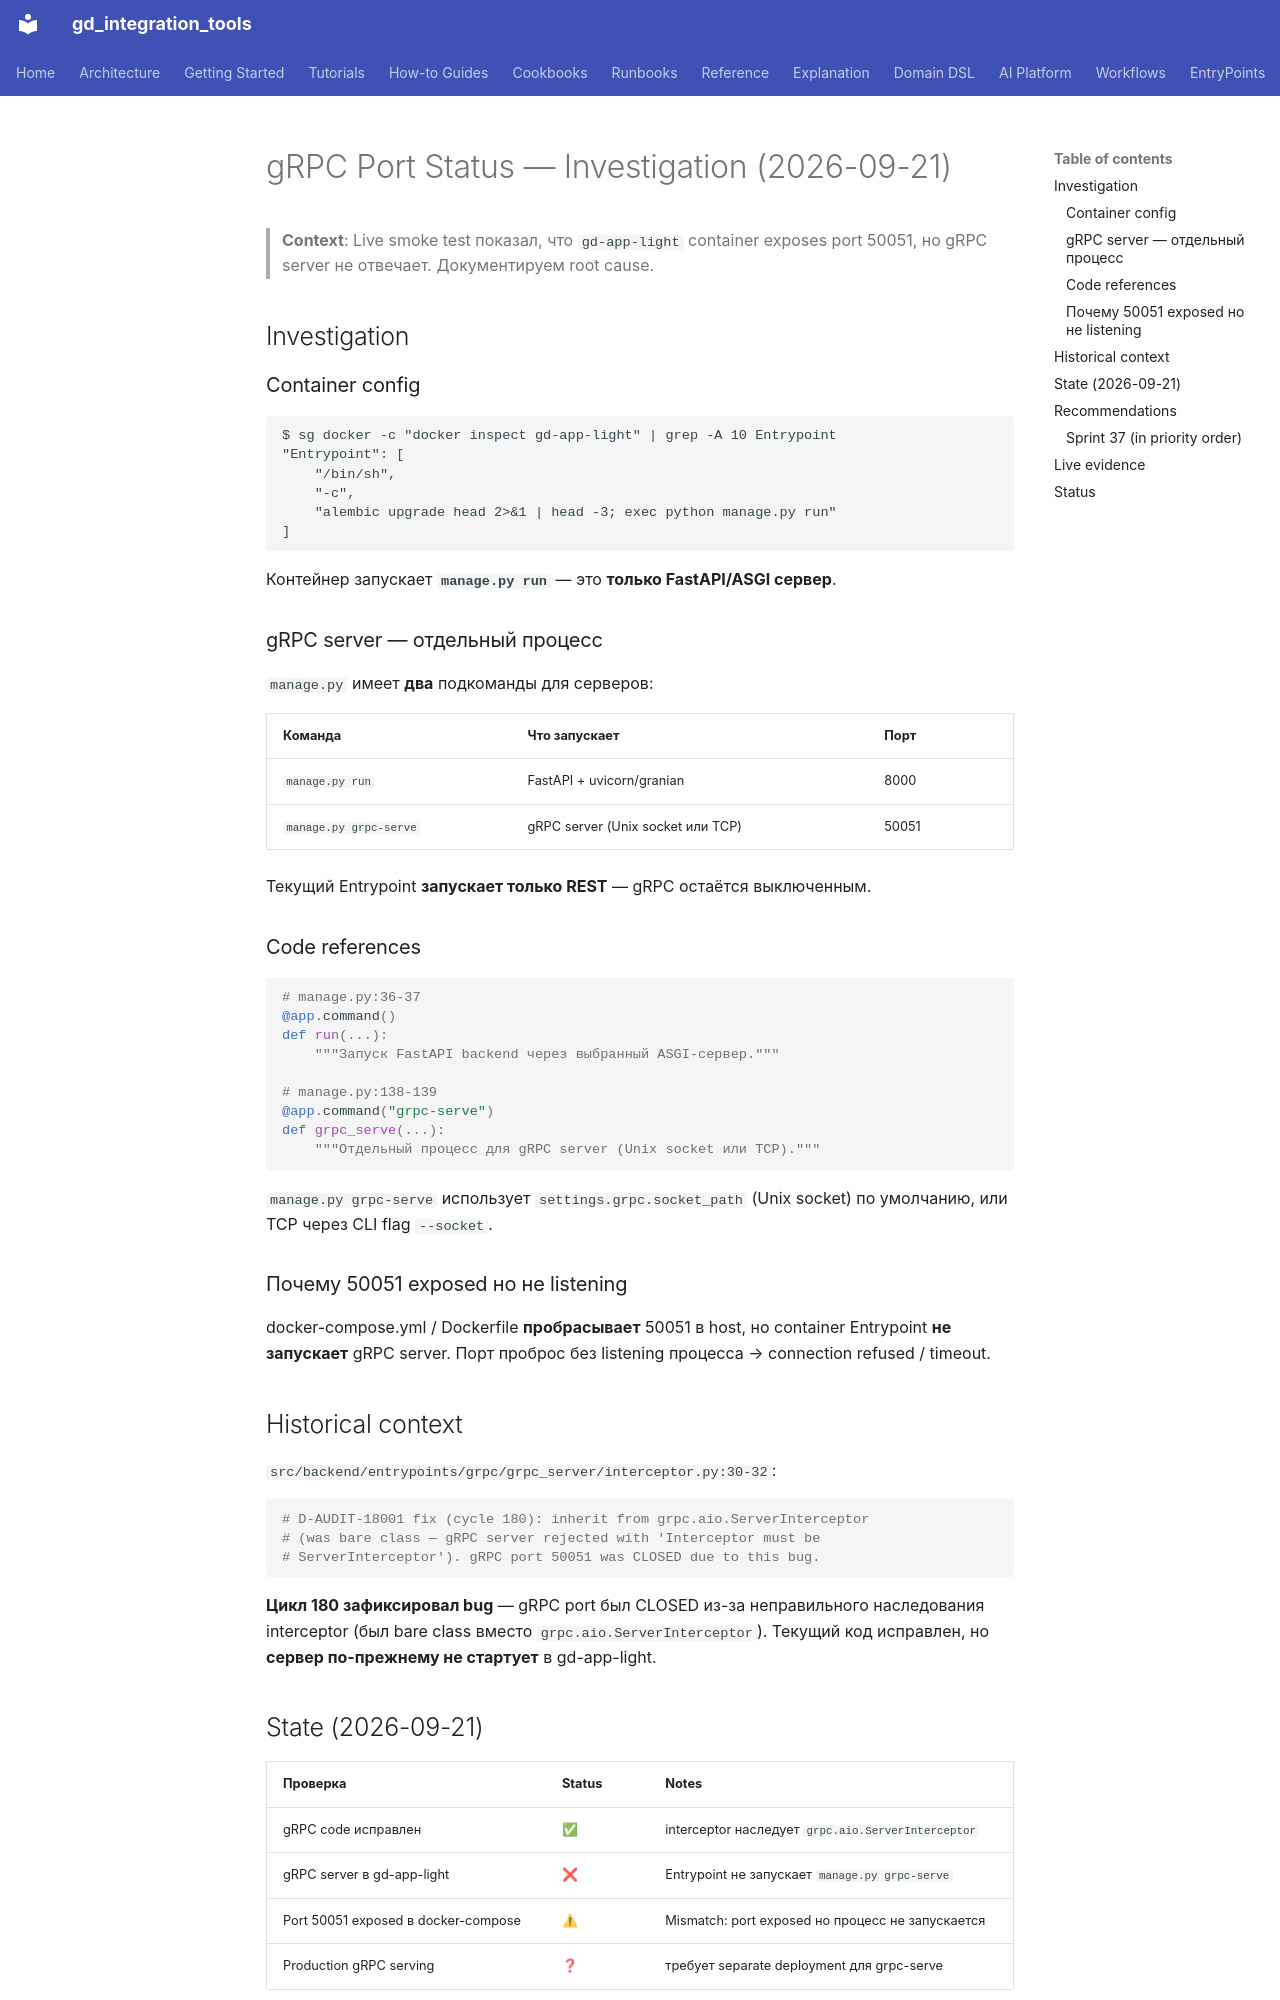

repository: IvanKorch1289/gd_integration_tools · page: GRPC_PORT_STATUS/index.html · generator: mkdocs

# gRPC Port Status — Investigation (2026-09-21)

> **Context**: Live smoke test показал, что `gd-app-light` container exposes
> port 50051, но gRPC server не отвечает. Документируем root cause.

## Investigation

### Container config

```
$ sg docker -c "docker inspect gd-app-light" | grep -A 10 Entrypoint
"Entrypoint": [
    "/bin/sh",
    "-c",
    "alembic upgrade head 2>&1 | head -3; exec python manage.py run"
]
```

Контейнер запускает **`manage.py run`** — это **только FastAPI/ASGI сервер**.

### gRPC server — отдельный процесс

`manage.py` имеет **два** подкоманды для серверов:

| Команда | Что запускает | Порт |
|---|---|---|
| `manage.py run` | FastAPI + uvicorn/granian | 8000 |
| `manage.py grpc-serve` | gRPC server (Unix socket или TCP) | 50051 |

Текущий Entrypoint **запускает только REST** — gRPC остаётся выключенным.

### Code references

```python
# manage.py:36-37
@app.command()
def run(...):
    """Запуск FastAPI backend через выбранный ASGI-сервер."""

# manage.py:138-139
@app.command("grpc-serve")
def grpc_serve(...):
    """Отдельный процесс для gRPC server (Unix socket или TCP)."""
```

`manage.py grpc-serve` использует `settings.grpc.socket_path` (Unix socket)
по умолчанию, или TCP через CLI flag `--socket`.

### Почему 50051 exposed но не listening

docker-compose.yml / Dockerfile **пробрасывает** 50051 в host, но
container Entrypoint **не запускает** gRPC server. Порт проброс без
listening процесса → connection refused / timeout.

## Historical context

`src/backend/entrypoints/grpc/grpc_server/interceptor.py:30-32`:

```python
# D-AUDIT-18001 fix (cycle 180): inherit from grpc.aio.ServerInterceptor
# (was bare class — gRPC server rejected with 'Interceptor must be
# ServerInterceptor'). gRPC port 50051 was CLOSED due to this bug.
```

**Цикл 180 зафиксировал bug** — gRPC port был CLOSED из-за неправильного
наследования interceptor (был bare class вместо `grpc.aio.ServerInterceptor`).
Текущий код исправлен, но **сервер по-прежнему не стартует** в gd-app-light.

## State (2026-09-21)

| Проверка | Status | Notes |
|---|---|---|
| gRPC code исправлен | ✅ | interceptor наследует `grpc.aio.ServerInterceptor` |
| gRPC server в gd-app-light | ❌ | Entrypoint не запускает `manage.py grpc-serve` |
| Port 50051 exposed в docker-compose | ⚠ | Mismatch: port exposed но процесс не запускается |
| Production gRPC serving | ❓ | требует separate deployment для grpc-serve |
